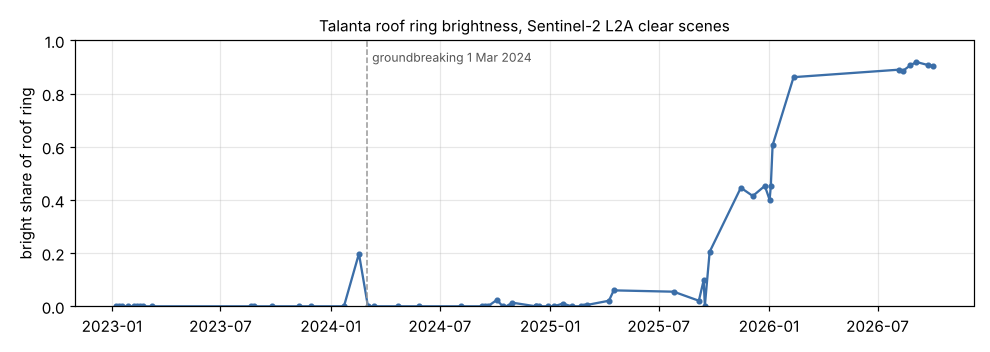

The data file committed next to this chart (first rows):
date, ring_bright_frac, ring_mean_vis
2023-01-08, 0.0, 807
2023-01-13, 0.0, 933
2023-01-18, 0.0, 1040
2023-01-28, 0.0, 1147
2023-02-07, 0.0, 1378
2023-02-12, 0.0, 1479
2023-02-17, 0.0, 1631
2023-02-22, 0.0, 1578
2023-03-09, 0.0, 1519
2023-08-21, 0.0, 1155
2023-08-26, 0.0, 1004
2023-09-25, 0.0, 869
2023-11-09, 0.0, 710
2023-11-29, 0.0, 643
2024-01-23, 0.0, 1033
2024-02-17, 0.198, 1596
2024-03-03, 0.0, 886
2024-03-13, 0.0, 1278
2024-04-22, 0.0, 1280
2024-05-27, 0.0, 1322
2024-08-05, 0.0, 1069
2024-09-09, 0.0, 1190
2024-09-14, 0.0, 1249
2024-09-19, 0.0, 1234
2024-10-04, 0.024, 1398
2024-10-14, 0.0, 1252
2024-10-24, 0.002, 1313
2024-10-29, 0.014, 1274
2024-12-08, 0.0, 1177
2024-12-08, 0.002, 1187
2024-12-13, 0.0, 1215
2024-12-28, 0.0, 1163
2025-01-07, 0.0, 1154
2025-01-22, 0.01, 1250
2025-02-06, 0.0, 1185
2025-02-21, 0.0, 1260
2025-02-26, 0.0, 1285
2025-03-03, 0.005, 1277
2025-04-09, 0.021, 1094
2025-04-17, 0.06, 1370
2025-07-26, 0.055, 1581
2025-09-06, 0.021, 1797
2025-09-14, 0.098, 1938
2025-09-16, 0.002, 1794
2025-09-24, 0.205, 2103
2025-11-15, 0.446, 2396
2025-12-05, 0.415, 2365
2025-12-25, 0.453, 2348
2026-01-02, 0.401, 2285
2026-01-04, 0.451, 2389
2026-01-07, 0.606, 2717
2026-02-11, 0.862, 4822
2026-08-05, 0.89, 4934
2026-08-12, 0.885, 5122
2026-08-25, 0.907, 5427
2026-09-04, 0.919, 5852
2026-09-24, 0.907, 6070
2026-10-01, 0.905, 4980
